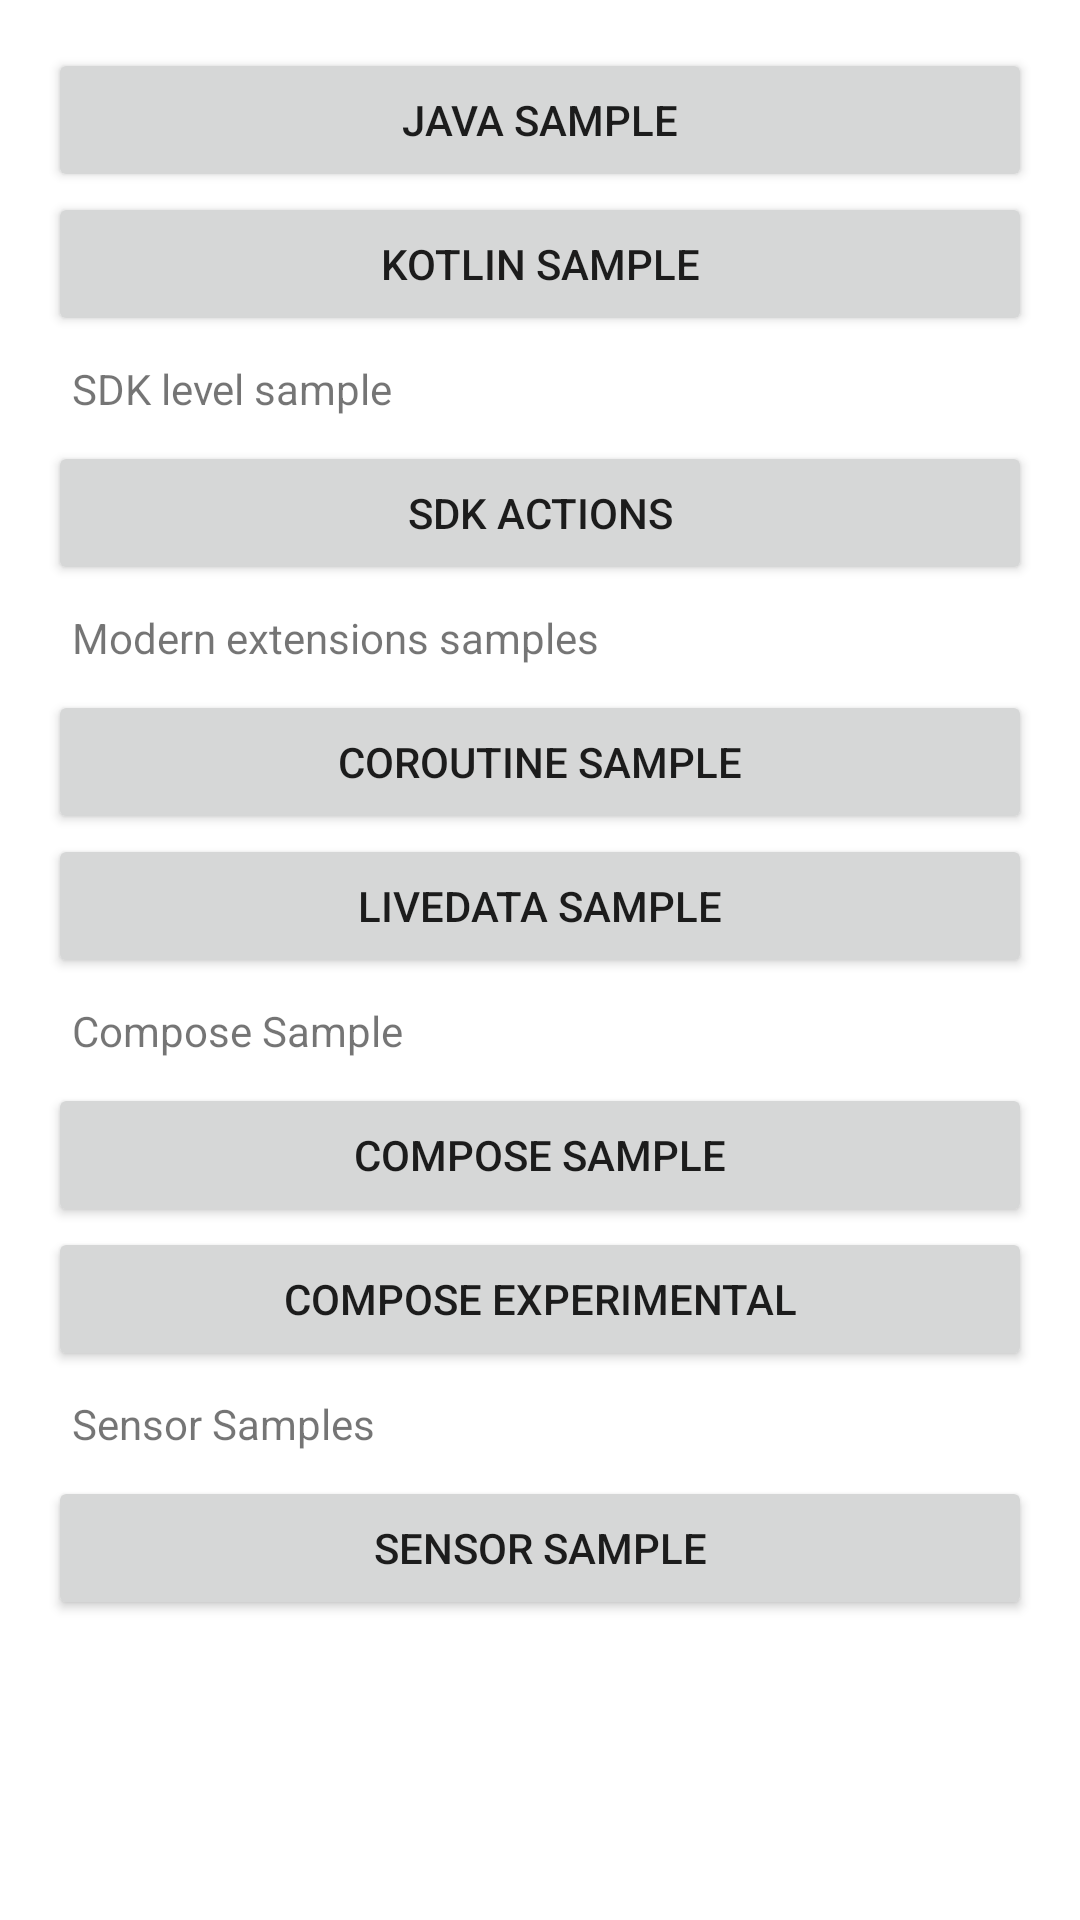

Android layout source for this screen:
<!-- AndroidManifest.xml: application theme AppTheme -->
<!-- res/layout/activity_start.xml -->
<layout>

    <ScrollView xmlns:android="http://schemas.android.com/apk/res/android"
        android:layout_width="match_parent"
        android:layout_height="match_parent">

        <LinearLayout
            android:layout_width="match_parent"
            android:layout_height="wrap_content"
            android:orientation="vertical"
            android:padding="16dp">

            <Button
                android:id="@+id/java_sample_button"
                android:layout_width="match_parent"
                android:layout_height="wrap_content"
                android:text="Java Sample" />

            <Button
                android:id="@+id/kotlin_sample_button"
                android:layout_width="match_parent"
                android:layout_height="wrap_content"
                android:text="Kotlin Sample" />

            <TextView
                android:layout_width="match_parent"
                android:layout_height="wrap_content"
                android:layout_margin="@dimen/field_margin"
                android:text="SDK level sample" />

            <Button
                android:id="@+id/sdk_actions_button"
                android:layout_width="match_parent"
                android:layout_height="wrap_content"
                android:text="SDK Actions" />

            <TextView
                android:layout_width="match_parent"
                android:layout_height="wrap_content"
                android:layout_margin="@dimen/field_margin"
                android:text="Modern extensions samples" />

            <Button
                android:id="@+id/coroutine_sample_button"
                android:layout_width="match_parent"
                android:layout_height="wrap_content"
                android:text="Coroutine Sample" />

            <Button
                android:id="@+id/livedata_sample_button"
                android:layout_width="match_parent"
                android:layout_height="wrap_content"
                android:text="LiveData Sample" />

            <TextView
                android:layout_width="match_parent"
                android:layout_height="wrap_content"
                android:layout_margin="@dimen/field_margin"
                android:text="Compose Sample" />

            <Button
                android:id="@+id/compose_sample_button"
                android:layout_width="match_parent"
                android:layout_height="wrap_content"
                android:text="Compose Sample" />

            <Button
                android:id="@+id/compose_experimental_button"
                android:layout_width="match_parent"
                android:layout_height="wrap_content"
                android:text="Compose experimental" />

            <TextView
                android:layout_width="match_parent"
                android:layout_height="wrap_content"
                android:layout_margin="@dimen/field_margin"
                android:text="Sensor Samples" />

            <Button
                android:id="@+id/sensor_sample_button"
                android:layout_width="match_parent"
                android:layout_height="wrap_content"
                android:text="Sensor Sample" />

        </LinearLayout>
    </ScrollView>

</layout>
<!-- resources referenced by this layout -->
<resources>
  <dimen name="field_margin">8dp</dimen>
  <style name="AppTheme" parent="Theme.MaterialComponents.Light.DarkActionBar">
          
          
          <item name="colorPrimaryVariant">@color/purple_700</item>
          <item name="colorOnPrimary">@color/white</item>
  
          
          <item name="colorPrimary">@color/colorPrimary</item>
          <item name="colorPrimaryDark">@color/colorPrimaryDark</item>
          <item name="colorAccent">@color/colorAccent</item>
  
          
          <item name="colorSecondary">@color/teal_200</item>
          <item name="colorSecondaryVariant">@color/teal_700</item>
          <item name="colorOnSecondary">@color/black</item>
          
          <item name="android:statusBarColor">?attr/colorPrimaryVariant</item>
          
      </style>
  <color name="purple_700">#FF3700B3</color>
  <color name="white">#FFFFFFFF</color>
  <color name="colorPrimary">#329bca</color>
  <color name="colorPrimaryDark">#2f7092</color>
  <color name="colorAccent">#329bca</color>
  <color name="teal_200">#FF03DAC5</color>
  <color name="teal_700">#FF018786</color>
  <color name="black">#FF000000</color>
</resources>
